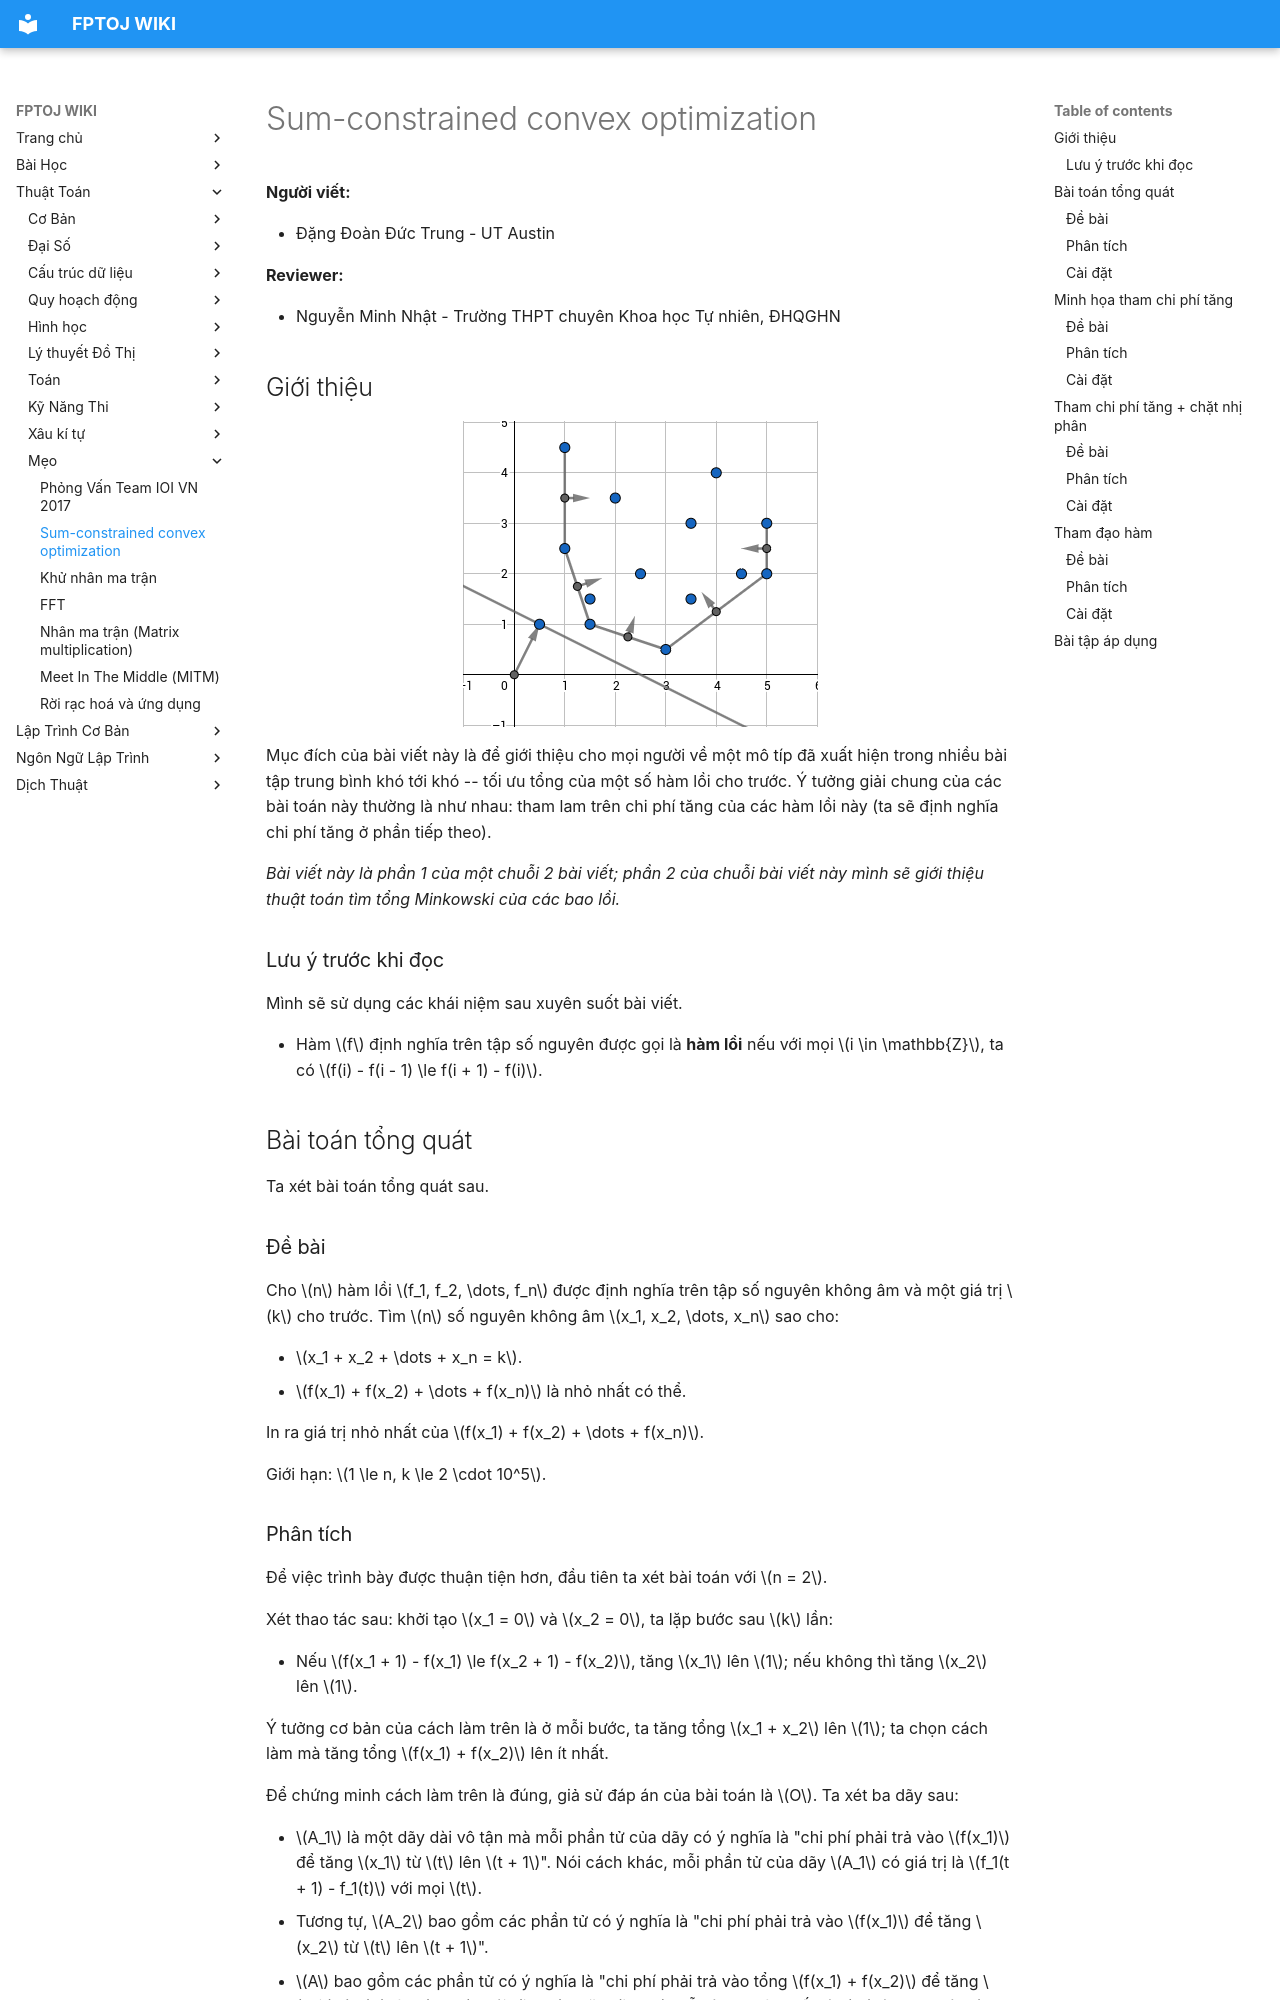

repository: FPTOJ-OJ/fptoj_wiki · page: algo/trick/convex_greedy/index.html · generator: mkdocs


**Người viết:**

- Đặng Đoàn Đức Trung - UT Austin

**Reviewer:**

- Nguyễn Minh Nhật - Trường THPT chuyên Khoa học Tự nhiên, ĐHQGHN

## Giới thiệu

<img src="/All_Images_Collected/convex_hull_trick.png" alt="Convex Hull Trick" style="max-width: 700px; display: block; margin: 0 auto;" />

Mục đích của bài viết này là để giới thiệu cho mọi người về một mô típ đã xuất hiện trong nhiều bài tập trung bình khó tới khó -- tối ưu tổng của một số hàm lồi cho trước. Ý tưởng giải chung của các bài toán này thường là như nhau: tham lam trên chi phí tăng của các hàm lồi này (ta sẽ định nghĩa chi phí tăng ở phần tiếp theo).

*Bài viết này là phần 1 của một chuỗi 2 bài viết; phần 2 của chuỗi bài viết này mình sẽ giới thiệu thuật toán tìm tổng Minkowski của các bao lồi.*

### Lưu ý trước khi đọc

Mình sẽ sử dụng các khái niệm sau xuyên suốt bài viết.

- Hàm $f$ định nghĩa trên tập số nguyên được gọi là **hàm lồi** nếu với mọi $i \in \mathbb{Z}$, ta có $f(i) - f(i - 1) \le f(i + 1) - f(i)$.

## Bài toán tổng quát

Ta xét bài toán tổng quát sau.

### Đề bài

Cho $n$ hàm lồi $f_1, f_2, \dots, f_n$ được định nghĩa trên tập số nguyên không âm và một giá trị $k$ cho trước. Tìm $n$ số nguyên không âm $x_1, x_2, \dots, x_n$ sao cho:

- $x_1 + x_2 + \dots + x_n = k$.
- $f(x_1) + f(x_2) + \dots + f(x_n)$ là nhỏ nhất có thể.

In ra giá trị nhỏ nhất của $f(x_1) + f(x_2) + \dots + f(x_n)$.

Giới hạn: $1 \le n, k \le 2 \cdot 10^5$.
